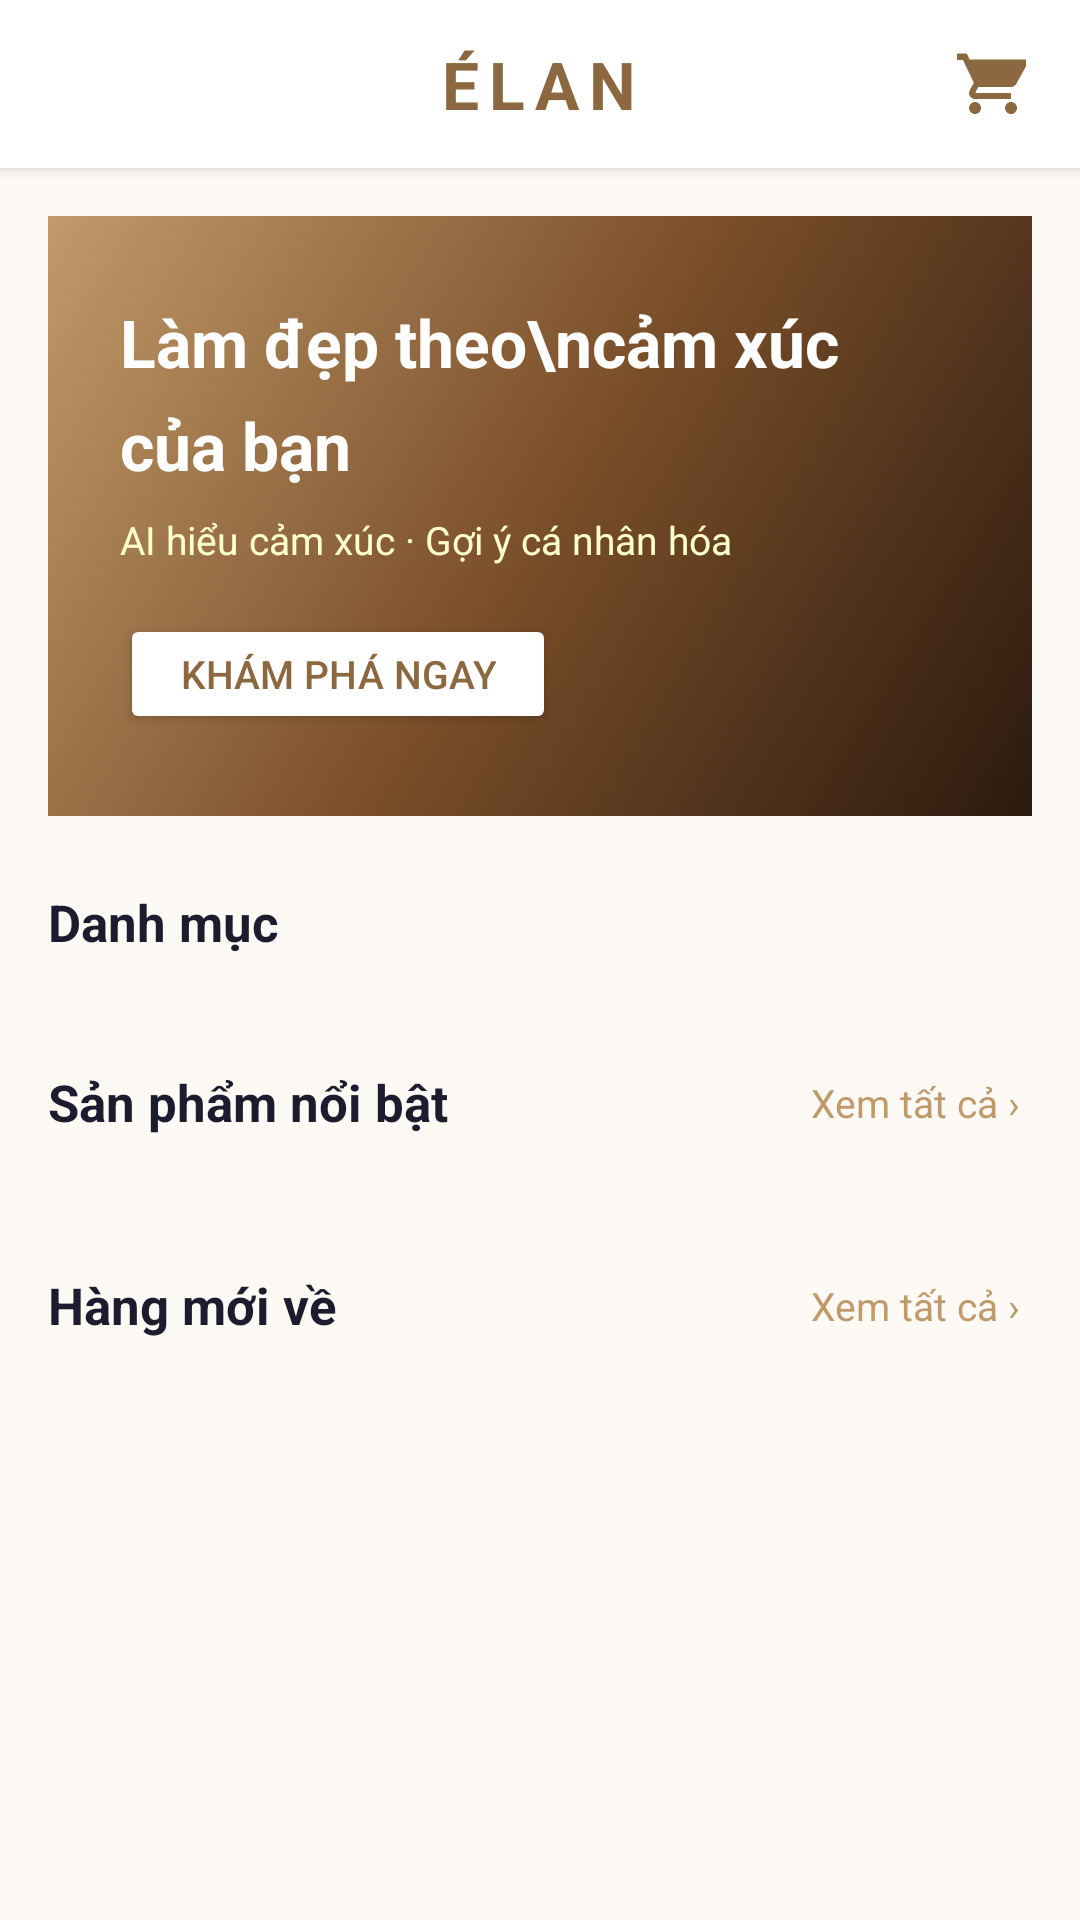

Write the Android layout XML for this screen, with the resource values it uses.
<!-- AndroidManifest.xml: application theme Theme.EmotionCommerce -->
<!-- res/layout/activity_home.xml -->
<?xml version="1.0" encoding="utf-8"?>
<LinearLayout xmlns:android="http://schemas.android.com/apk/res/android"
    android:layout_width="match_parent"
    android:layout_height="match_parent"
    android:orientation="vertical"
    android:background="@color/lume_background">

    
    <RelativeLayout
        android:layout_width="match_parent"
        android:layout_height="56dp"
        android:background="@color/white"
        android:elevation="3dp"
        android:paddingLeft="8dp"
        android:paddingRight="8dp">

        <ImageButton
            android:id="@+id/btn_search"
            android:layout_width="44dp"
            android:layout_height="44dp"
            android:layout_centerVertical="true"
            android:layout_alignParentStart="true"
            android:src="@drawable/ic_search"
            android:background="?attr/selectableItemBackgroundBorderless"
            android:tint="@color/lume_primary_dark"
            android:padding="10dp" />

        <TextView
            android:layout_width="wrap_content"
            android:layout_height="wrap_content"
            android:layout_centerInParent="true"
            android:text="ÉLAN"
            android:textSize="22sp"
            android:textStyle="bold"
            android:letterSpacing="0.15"
            android:textColor="@color/lume_primary_dark" />

        <ImageButton
            android:id="@+id/btn_cart"
            android:layout_width="44dp"
            android:layout_height="44dp"
            android:layout_centerVertical="true"
            android:layout_alignParentEnd="true"
            android:src="@drawable/ic_cart"
            android:background="?attr/selectableItemBackgroundBorderless"
            android:tint="@color/lume_primary_dark"
            android:padding="10dp" />
    </RelativeLayout>

    <androidx.core.widget.NestedScrollView
        android:layout_width="match_parent"
        android:layout_height="0dp"
        android:layout_weight="1">

        <LinearLayout
            android:layout_width="match_parent"
            android:layout_height="wrap_content"
            android:orientation="vertical">

            
            <FrameLayout
                android:layout_width="match_parent"
                android:layout_height="200dp"
                android:layout_marginLeft="16dp"
                android:layout_marginRight="16dp"
                android:layout_marginTop="16dp"
                android:background="@drawable/hero_banner">

                <LinearLayout
                    android:layout_width="match_parent"
                    android:layout_height="wrap_content"
                    android:orientation="vertical"
                    android:padding="24dp"
                    android:layout_gravity="center_vertical">

                    <TextView
                        android:layout_width="wrap_content"
                        android:layout_height="wrap_content"
                        android:text="Làm đẹp theo\ncảm xúc của bạn"
                        android:textSize="22sp"
                        android:textStyle="bold"
                        android:textColor="#FFFFFF"
                        android:lineSpacingMultiplier="1.3" />

                    <TextView
                        android:layout_width="wrap_content"
                        android:layout_height="wrap_content"
                        android:layout_marginTop="8dp"
                        android:text="AI hiểu cảm xúc · Gợi ý cá nhân hóa"
                        android:textSize="13sp"
                        android:textColor="#FFFFFFCC" />

                    <Button
                        android:id="@+id/btn_hero_explore"
                        android:layout_width="wrap_content"
                        android:layout_height="40dp"
                        android:layout_marginTop="16dp"
                        android:text="Khám phá ngay"
                        android:textSize="13sp"
                        android:textColor="@color/lume_primary_dark"
                        android:backgroundTint="#FFFFFF"
                        android:paddingLeft="20dp"
                        android:paddingRight="20dp" />
                </LinearLayout>
            </FrameLayout>

            
            <TextView
                android:layout_width="wrap_content"
                android:layout_height="wrap_content"
                android:layout_marginLeft="16dp"
                android:layout_marginRight="16dp"
                android:layout_marginTop="24dp"
                android:text="Danh mục"
                android:textSize="17sp"
                android:textStyle="bold"
                android:textColor="@color/lume_text_primary" />

            <HorizontalScrollView
                android:layout_width="match_parent"
                android:layout_height="wrap_content"
                android:layout_marginTop="12dp"
                android:scrollbars="none">

                <LinearLayout
                    android:id="@+id/category_chips"
                    android:layout_width="wrap_content"
                    android:layout_height="wrap_content"
                    android:orientation="horizontal"
                    android:paddingLeft="16dp"
                    android:paddingRight="16dp" />
            </HorizontalScrollView>

            
            <LinearLayout
                android:layout_width="match_parent"
                android:layout_height="wrap_content"
                android:orientation="horizontal"
                android:gravity="center_vertical"
                android:paddingLeft="16dp"
                android:paddingRight="16dp"
                android:layout_marginTop="24dp">

                <TextView
                    android:layout_width="0dp"
                    android:layout_height="wrap_content"
                    android:layout_weight="1"
                    android:text="Sản phẩm nổi bật"
                    android:textSize="17sp"
                    android:textStyle="bold"
                    android:textColor="@color/lume_text_primary" />

                <TextView
                    android:id="@+id/btn_see_all"
                    android:layout_width="wrap_content"
                    android:layout_height="wrap_content"
                    android:text="Xem tất cả ›"
                    android:textSize="13sp"
                    android:textColor="@color/lume_primary"
                    android:padding="4dp" />
            </LinearLayout>

            <androidx.recyclerview.widget.RecyclerView
                android:id="@+id/recycler_featured"
                android:layout_width="match_parent"
                android:layout_height="wrap_content"
                android:layout_marginTop="10dp"
                android:paddingLeft="10dp"
                android:paddingRight="10dp"
                android:paddingBottom="4dp"
                android:clipToPadding="false"
                android:orientation="horizontal" />

            
            <LinearLayout
                android:layout_width="match_parent"
                android:layout_height="wrap_content"
                android:orientation="horizontal"
                android:gravity="center_vertical"
                android:paddingLeft="16dp"
                android:paddingRight="16dp"
                android:layout_marginTop="28dp">

                <TextView
                    android:layout_width="0dp"
                    android:layout_height="wrap_content"
                    android:layout_weight="1"
                    android:text="Hàng mới về"
                    android:textSize="17sp"
                    android:textStyle="bold"
                    android:textColor="@color/lume_text_primary" />

                <TextView
                    android:id="@+id/btn_see_all_new"
                    android:layout_width="wrap_content"
                    android:layout_height="wrap_content"
                    android:text="Xem tất cả ›"
                    android:textSize="13sp"
                    android:textColor="@color/lume_primary"
                    android:padding="4dp" />
            </LinearLayout>

            <androidx.recyclerview.widget.RecyclerView
                android:id="@+id/recycler_new"
                android:layout_width="match_parent"
                android:layout_height="wrap_content"
                android:layout_marginTop="10dp"
                android:paddingLeft="10dp"
                android:paddingRight="10dp"
                android:paddingBottom="4dp"
                android:clipToPadding="false"
                android:orientation="horizontal" />

            
            <View
                android:layout_width="match_parent"
                android:layout_height="32dp" />
        </LinearLayout>
    </androidx.core.widget.NestedScrollView>

</LinearLayout>
<!-- resources referenced by this layout -->
<resources>
  <color name="lume_background">#FDFAF6</color>
  <color name="lume_primary">#C09A6A</color>
  <color name="lume_primary_dark">#8B6840</color>
  <color name="lume_text_primary">#1C1C2E</color>
  <color name="white">#FFFFFFFF</color>
  <!-- drawable hero_banner (drawable) -->
  <?xml version="1.0" encoding="utf-8"?>
  <shape xmlns:android="http://schemas.android.com/apk/res/android"
      android:shape="rectangle">
      <gradient
          android:startColor="#2C1A0E"
          android:centerColor="#7A4F2A"
          android:endColor="#C09A6A"
          android:angle="135" />
  </shape>
  <!-- drawable ic_cart (drawable) -->
  <?xml version="1.0" encoding="utf-8"?>
  <vector xmlns:android="http://schemas.android.com/apk/res/android"
      android:width="24dp"
      android:height="24dp"
      android:viewportWidth="24"
      android:viewportHeight="24">
      <path
          android:fillColor="#FF000000"
          android:pathData="M7,18c-1.1,0 -1.99,0.9 -1.99,2S5.9,22 7,22s2,-0.9 2,-2 -0.9,-2 -2,-2zM1,2v2h2l3.6,7.59 -1.35,2.45C5.16,14.33 5,14.65 5,15c0,1.1 0.9,2 2,2h12v-2H7.42c-0.14,0 -0.25,-0.11 -0.25,-0.25l0.03,-0.12 0.9,-1.63H19c0.75,0 1.41,-0.41 1.75,-1.03l3.58,-6.49A1,1 0,0 0,24 3.85H5.21l-0.94,-2H1zM19,18c-1.1,0 -1.99,0.9 -1.99,2S17.9,22 19,22s2,-0.9 2,-2 -0.9,-2 -2,-2z"/>
  </vector>
  <style name="Theme.EmotionCommerce" parent="Theme.MaterialComponents.Light.NoActionBar">
          <item name="colorPrimary">@color/lume_primary</item>
          <item name="colorPrimaryVariant">@color/lume_primary_dark</item>
          <item name="colorOnPrimary">@color/white</item>
          <item name="colorControlActivated">@color/lume_primary_dark</item>
          <item name="android:statusBarColor">@color/lume_primary_dark</item>
          <item name="android:windowBackground">@color/lume_background</item>
      </style>
</resources>
